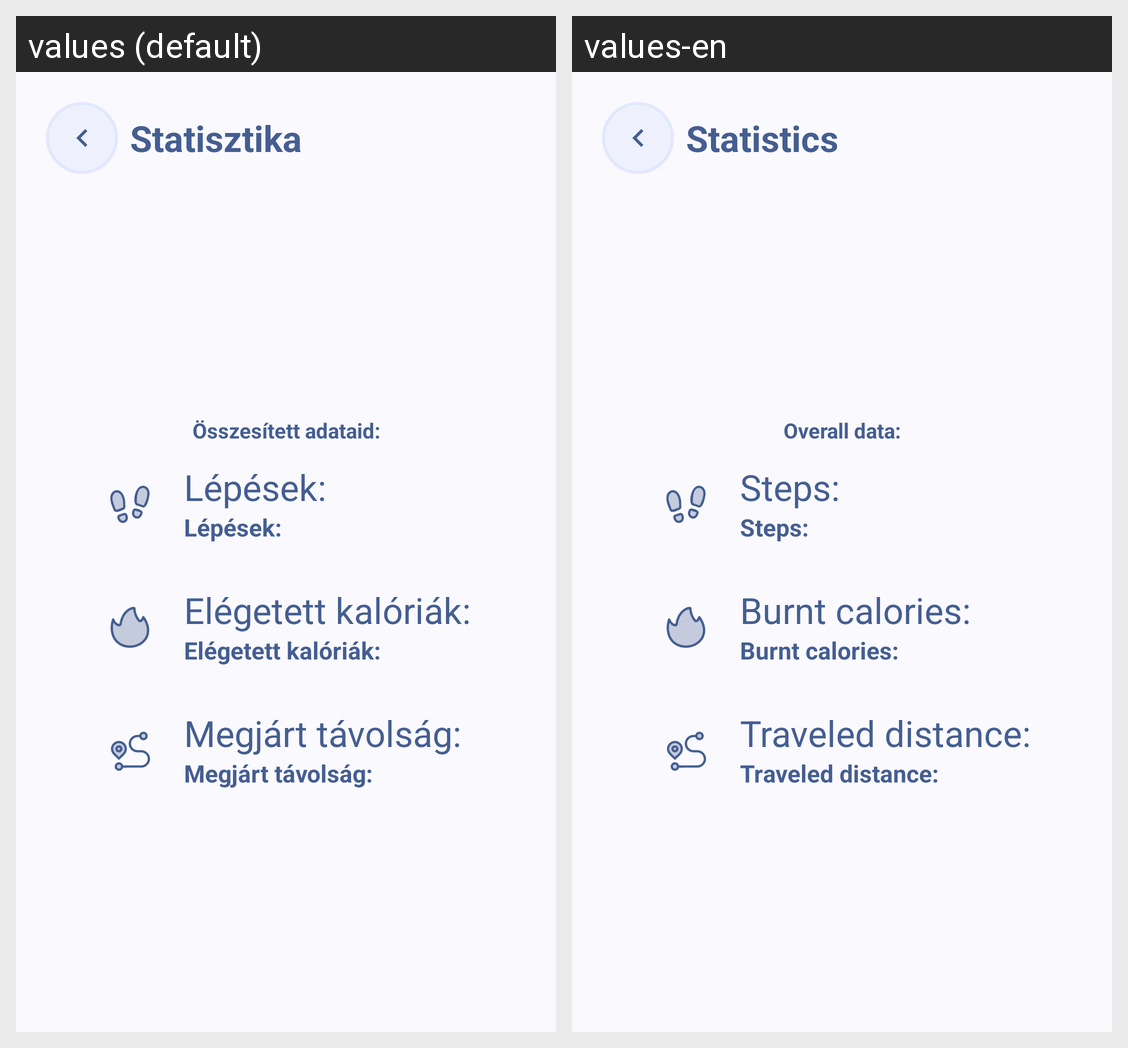

This grid shows one Android layout under two languages. Give, for every string resource on the screen, its name, the default text and each shown locale's text.
Android screen res/layout/activity_stats.xml rendered under 2 locales, left to right: values (default), values-en. Device: Nexus 5 (rendered at 1080×1920; each locale shown at half size, 540×960, under a caption strip naming it); theme Theme.Sétáljunk.
Strings drawn on this screen, with the default value and each locale's value (text and hints the layout hard-codes, and strings that could not be matched under every locale, appear in the picture but are not listed):

stats_header
  values: Statisztika
  values-en: Statistics

stats_total_header
  values: Összesített adataid:
  values-en: Overall data:

stats_steps_total
  values: Lépések:
  values-en: Steps:

stats_calories_total
  values: Elégetett kalóriák:
  values-en: Burnt calories:

stats_distance_total
  values: Megjárt távolság:
  values-en: Traveled distance:
